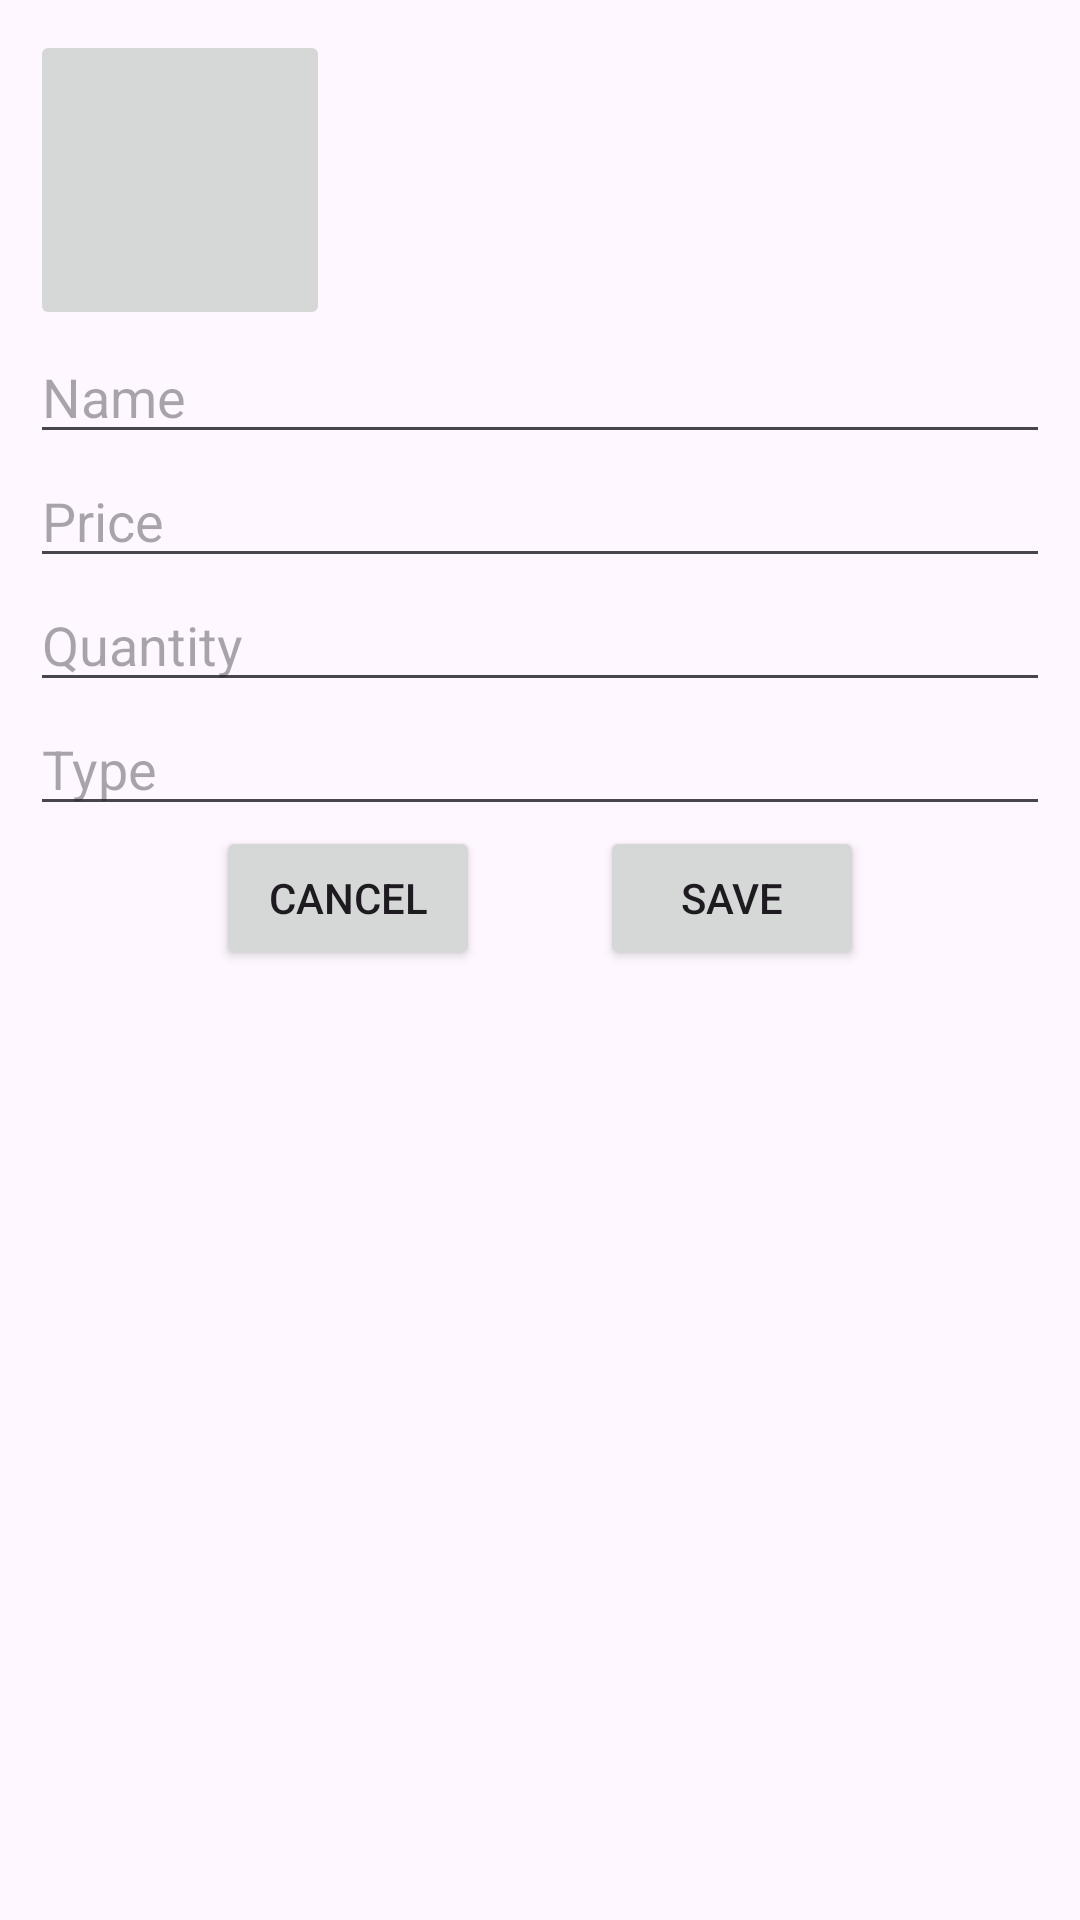

Layout XML and referenced resources for this Android screen:
<!-- AndroidManifest.xml: application theme Theme.Asignmemt_mod403 -->
<!-- res/layout/dialog_product.xml -->
<?xml version="1.0" encoding="utf-8"?>
<LinearLayout xmlns:android="http://schemas.android.com/apk/res/android"
    android:layout_width="300dp"
    android:layout_height="match_parent"
    android:orientation="vertical"
    android:padding="10dp">
    <ImageButton
        android:src="@drawable/baseline_image_24"
        android:layout_width="100dp"
        android:layout_height="100dp"/>
    <EditText
        android:id="@+id/edName"
        android:hint="Name"
        android:layout_width="match_parent"
        android:layout_height="wrap_content"/>
    <EditText
        android:id="@+id/edPrice"
        android:hint="Price"
        android:layout_width="match_parent"
        android:layout_height="wrap_content"/>
    <EditText
        android:id="@+id/edQuantity"
        android:hint="Quantity"
        android:layout_width="match_parent"
        android:layout_height="wrap_content"/>
    <EditText
        android:id="@+id/edType"
        android:hint="Type"
        android:layout_width="match_parent"
        android:layout_height="wrap_content"/>
    <LinearLayout
        android:layout_width="match_parent"
        android:layout_height="wrap_content"
        android:orientation="horizontal"
        android:gravity="center">
        <Button
            android:id="@+id/btnCancel"
            android:text="Cancel"
            android:layout_width="wrap_content"
            android:layout_height="wrap_content"
            android:layout_marginEnd="20dp"/>

        <Button
            android:id="@+id/btnSave"
            android:text="Save"
            android:layout_width="wrap_content"
            android:layout_height="wrap_content"
            android:layout_marginStart="20dp"/>
    </LinearLayout>


</LinearLayout>
<!-- resources referenced by this layout -->
<resources>
  <style name="Theme.Asignmemt_mod403" parent="Base.Theme.Asignmemt_mod403" />
  <style name="Base.Theme.Asignmemt_mod403" parent="Theme.Material3.DayNight.NoActionBar">
          
          
      </style>
</resources>
